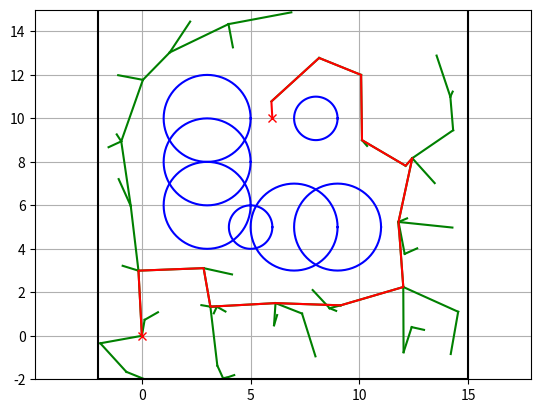

Write the Python code that produced this figure.
"""

Path planning Sample Code with Randomized Rapidly-Exploring Random Trees (RRT)

author: AtsushiSakai(@Atsushi_twi)

"""

import math
import random

import matplotlib.pyplot as plt
import numpy as np
from mpl_toolkits import mplot3d
import matplotlib.animation as animation

show_animation = True

class RRT:
    """
    Class for RRT planning
    """

    class Node:
        """
        RRT Node
        """

        def __init__(self, x, y):
            self.x = x
            self.y = y
            self.path_x = []
            self.path_y = []
            self.parent = None

    class AreaBounds:

        def __init__(self, area):
            self.xmin = float(area[0])
            self.xmax = float(area[1])
            self.ymin = float(area[2])
            self.ymax = float(area[3])


    def __init__(self,
                 start,
                 goal,
                 obstacle_list,
                 rand_area,
                 expand_dis=3.0,
                 path_resolution=0.5,
                 goal_sample_rate=5,
                 max_iter=500,
                 play_area=None,
                 robot_radius=0.0,
                 ):
        """
        Setting Parameter

        start:Start Position [x,y]
        goal:Goal Position [x,y]
        obstacleList:obstacle Positions [[x,y,size],...]
        randArea:Random Sampling Area [min,max]
        play_area:stay inside this area [xmin,xmax,ymin,ymax]
        robot_radius: robot body modeled as circle with given radius

        """
        self.start = self.Node(start[0], start[1])
        self.end = self.Node(goal[0], goal[1])
        self.min_rand = rand_area[0]
        self.max_rand = rand_area[1]
        if play_area is not None:
            self.play_area = self.AreaBounds(play_area)
        else:
            self.play_area = None
        self.expand_dis = expand_dis
        self.path_resolution = path_resolution
        self.goal_sample_rate = goal_sample_rate
        self.max_iter = max_iter
        self.obstacle_list = obstacle_list
        self.node_list = []
        self.robot_radius = robot_radius

    def planning(self, animation=True):
        """
        rrt path planning

        animation: flag for animation on or off
        """

        self.node_list = [self.start]
        for i in range(self.max_iter):
            rnd_node = self.get_random_node()
            nearest_ind = self.get_nearest_node_index(self.node_list, rnd_node)
            nearest_node = self.node_list[nearest_ind]

            new_node = self.steer(nearest_node, rnd_node, self.expand_dis)

            if self.check_if_outside_play_area(new_node, self.play_area) and \
               self.check_collision(
                   new_node, self.obstacle_list, self.robot_radius):
                self.node_list.append(new_node)

            if animation and i % 5 == 0:
                self.draw_graph(rnd_node)

            if self.calc_dist_to_goal(self.node_list[-1].x,
                                      self.node_list[-1].y) <= self.expand_dis:
                final_node = self.steer(self.node_list[-1], self.end,
                                        self.expand_dis)
                if self.check_collision(
                        final_node, self.obstacle_list, self.robot_radius):
                    return self.generate_final_course(len(self.node_list) - 1)

            if animation and i % 5:
                self.draw_graph(rnd_node)

        return None  # cannot find path

    def steer(self, from_node, to_node, extend_length=float("inf")):

        new_node = self.Node(from_node.x, from_node.y)
        d, theta = self.calc_distance_and_angle(new_node, to_node)

        new_node.path_x = [new_node.x]
        new_node.path_y = [new_node.y]

        if extend_length > d:
            extend_length = d

        n_expand = math.floor(extend_length / self.path_resolution)

        for _ in range(n_expand):
            new_node.x += self.path_resolution * math.cos(theta)
            new_node.y += self.path_resolution * math.sin(theta)
            new_node.path_x.append(new_node.x)
            new_node.path_y.append(new_node.y)

        d, _ = self.calc_distance_and_angle(new_node, to_node)
        if d <= self.path_resolution:
            new_node.path_x.append(to_node.x)
            new_node.path_y.append(to_node.y)
            new_node.x = to_node.x
            new_node.y = to_node.y

        new_node.parent = from_node

        return new_node

    def generate_final_course(self, goal_ind):
        path = [[self.end.x, self.end.y]]
        node = self.node_list[goal_ind]
        while node.parent is not None:
            path.append([node.x, node.y])
            node = node.parent
        path.append([node.x, node.y])

        return path

    def calc_dist_to_goal(self, x, y):
        dx = x - self.end.x
        dy = y - self.end.y
        return math.hypot(dx, dy)

    def get_random_node(self):
        if random.randint(0, 100) > self.goal_sample_rate:
            rnd = self.Node(
                random.uniform(self.min_rand, self.max_rand),
                random.uniform(self.min_rand, self.max_rand))
        else:  # goal point sampling
            rnd = self.Node(self.end.x, self.end.y)
        return rnd

    def draw_graph(self, rnd=None):
        plt.clf()
        # for stopping simulation with the esc key.
        plt.gcf().canvas.mpl_connect(
            'key_release_event',
            lambda event: [exit(0) if event.key == 'escape' else None])
        if rnd is not None:
            plt.plot(rnd.x, rnd.y, "^k")
            if self.robot_radius > 0.0:
                self.plot_circle(rnd.x, rnd.y, self.robot_radius, '-r')
        for node in self.node_list:
            if node.parent:
                plt.plot(node.path_x, node.path_y, "-g")

        for (ox, oy, size) in self.obstacle_list:
            self.plot_circle(ox, oy, size)

        if self.play_area is not None:
            plt.plot([self.play_area.xmin, self.play_area.xmax,
                      self.play_area.xmax, self.play_area.xmin,
                      self.play_area.xmin],
                     [self.play_area.ymin, self.play_area.ymin,
                      self.play_area.ymax, self.play_area.ymax,
                      self.play_area.ymin],
                     "-k")

        plt.plot(self.start.x, self.start.y, "xr")
        plt.plot(self.end.x, self.end.y, "xr")
        plt.axis("equal")

        plt.axis([self.min_rand, self.max_rand, self.min_rand, self.max_rand])
        plt.grid(True)
        plt.pause(0.01)

    @staticmethod
    def plot_circle(x, y, size, color="-b"):  # pragma: no cover
        deg = list(range(0, 360, 5))
        deg.append(0)
        xl = [x + size * math.cos(np.deg2rad(d)) for d in deg]
        yl = [y + size * math.sin(np.deg2rad(d)) for d in deg]
        plt.plot(xl, yl, color)

    @staticmethod
    def get_nearest_node_index(node_list, rnd_node):
        dlist = [(node.x - rnd_node.x)**2 + (node.y - rnd_node.y)**2
                 for node in node_list]
        minind = dlist.index(min(dlist))

        return minind

    @staticmethod
    def check_if_outside_play_area(node, play_area):

        if play_area is None:
            return True  # no play_area was defined, every pos should be ok

        if node.x < play_area.xmin or node.x > play_area.xmax or \
           node.y < play_area.ymin or node.y > play_area.ymax:
            return False  # outside - bad
        else:
            return True  # inside - ok

    @staticmethod
    def check_collision(node, obstacleList, robot_radius):

        if node is None:
            return False

        for (ox, oy, size) in obstacleList:
            dx_list = [ox - x for x in node.path_x]
            dy_list = [oy - y for y in node.path_y]
            d_list = [dx * dx + dy * dy for (dx, dy) in zip(dx_list, dy_list)]

            if min(d_list) <= (size+robot_radius)**2:
                return False  # collision

        return True  # safe

    @staticmethod
    def calc_distance_and_angle(from_node, to_node):
        dx = to_node.x - from_node.x
        dy = to_node.y - from_node.y
        d = math.hypot(dx, dy)
        theta = math.atan2(dy, dx)
        return d, theta


def main(gx=6.0, gy=10.0):
    #print("start " + __file__)

    # ====Search Path with RRT====
    obstacleList = [(5, 5, 1), (3, 6, 2), (3, 8, 2), (3, 10, 2), (7, 5, 2),
                    (9, 5, 2), (8, 10, 1)]  # [x, y, radius]
    # Set Initial parameters
    rrt = RRT(
        start=[0, 0],
        goal=[gx, gy],
        rand_area=[-2, 15],
        obstacle_list=obstacleList,
        play_area=[-2, 15, -2, 15],
        robot_radius=0.8
        )
    path = rrt.planning(animation=show_animation)

    if path is None:
        print("Cannot find path")
    else:
        print("found path!!")

        # Draw final path
        if show_animation:
            rrt.draw_graph()
            plt.plot([x for (x, y) in path], [y for (x, y) in path], '-r')
            plt.grid(True)
            plt.pause(0.01)  # Need for Mac
            plt.show()

if __name__ == '__main__':
    main()